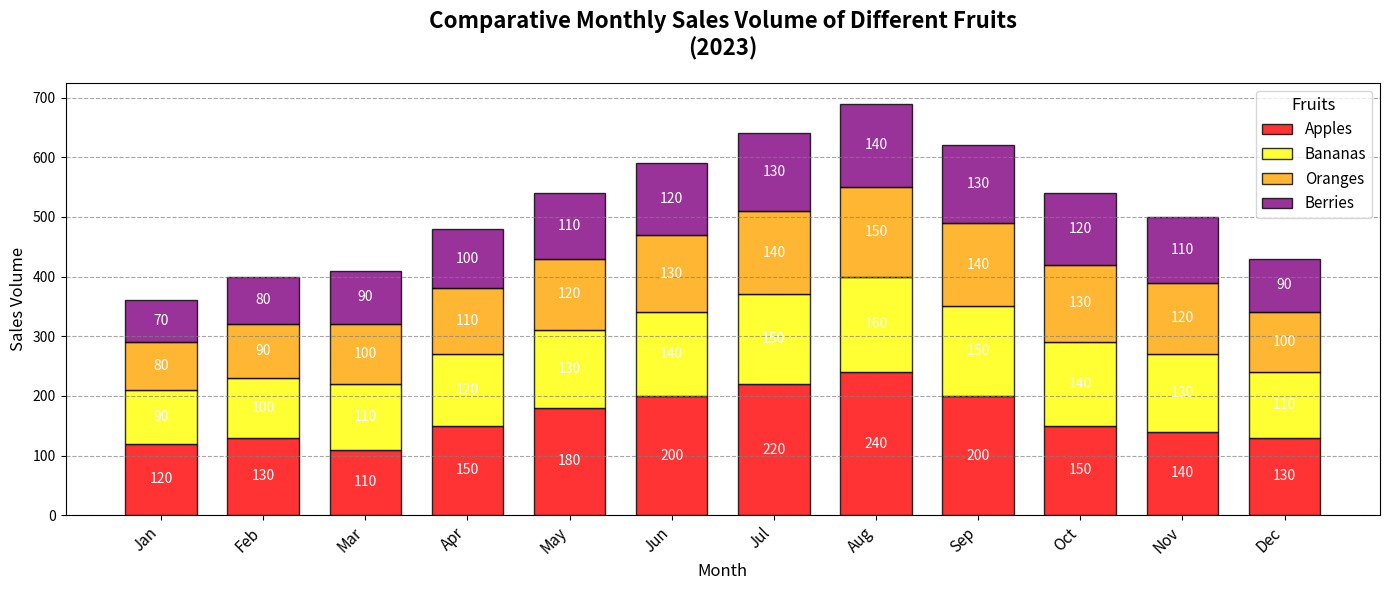

The script that saved this image:
import matplotlib.pyplot as plt
import numpy as np

months = ['Jan', 'Feb', 'Mar', 'Apr', 'May', 'Jun', 'Jul', 'Aug', 'Sep', 'Oct', 'Nov', 'Dec']
apples_sales = np.array([120, 130, 110, 150, 180, 200, 220, 240, 200, 150, 140, 130])
bananas_sales = np.array([90, 100, 110, 120, 130, 140, 150, 160, 150, 140, 130, 110])
oranges_sales = np.array([80, 90, 100, 110, 120, 130, 140, 150, 140, 130, 120, 100])
berries_sales = np.array([70, 80, 90, 100, 110, 120, 130, 140, 130, 120, 110, 90])

fig, ax = plt.subplots(figsize=(14, 6))

bar_width = 0.7
positions = np.arange(len(months))

bar1 = ax.bar(positions, apples_sales, width=bar_width, color='red', label='Apples', edgecolor='black', alpha=0.8)
bar2 = ax.bar(positions, bananas_sales, width=bar_width, bottom=apples_sales, color='yellow', label='Bananas', edgecolor='black', alpha=0.8)
bar3 = ax.bar(positions, oranges_sales, width=bar_width, bottom=apples_sales + bananas_sales, color='orange', label='Oranges', edgecolor='black', alpha=0.8)
bar4 = ax.bar(positions, berries_sales, width=bar_width, bottom=apples_sales + bananas_sales + oranges_sales, color='purple', label='Berries', edgecolor='black', alpha=0.8)

ax.set_title('Comparative Monthly Sales Volume of Different Fruits\n(2023)', fontsize=16, fontweight='bold', pad=20)
ax.set_xlabel('Month', fontsize=12)
ax.set_ylabel('Sales Volume', fontsize=12)
ax.set_xticks(positions)
ax.set_xticklabels(months, rotation=45, ha='right', fontsize=11)
ax.legend(title='Fruits', loc='upper right', fontsize=11, title_fontsize=12)
ax.yaxis.grid(True, linestyle='--', which='major', color='grey', alpha=0.7)

for bar in bar1 + bar2 + bar3 + bar4:
    height = bar.get_height()
    ax.text(
        bar.get_x() + bar.get_width() / 2,
        bar.get_y() + height / 2,
        f'{int(height)}',
        ha='center',
        va='center',
        color='white',
        fontsize=10
    )

plt.tight_layout()
plt.show()
